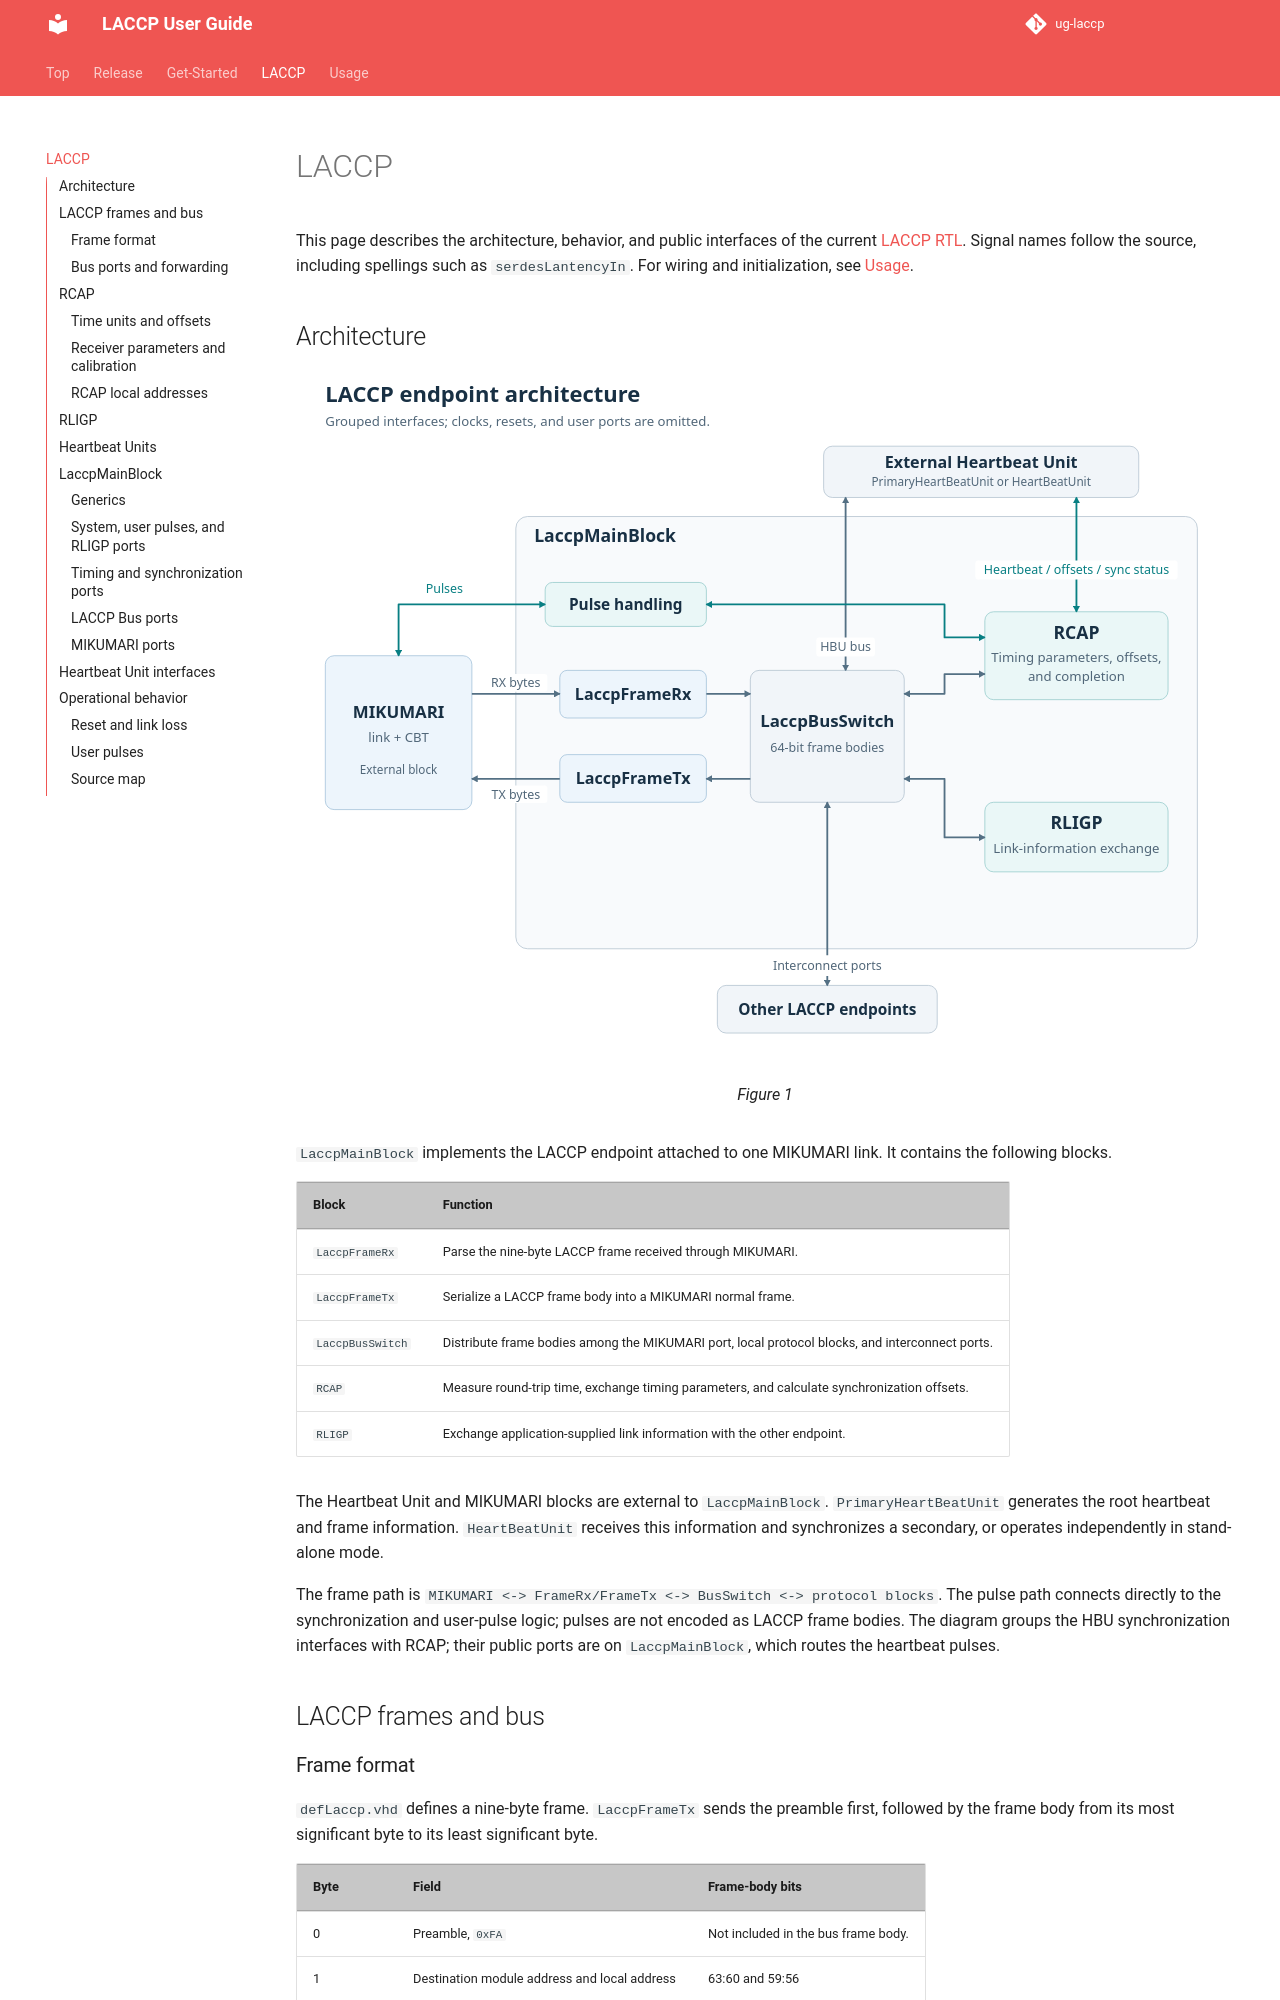

repository: RyotaroHonda/ug-laccp · page: laccp/laccp/index.html · generator: mkdocs

# LACCP

This page describes the architecture, behavior, and public interfaces of the current [LACCP RTL](https://github.com/RyotaroHonda/laccp). Signal names follow the source, including spellings such as `serdesLantencyIn`. For wiring and initialization, see [Usage](../usage/usage.md).

## Architecture

![LACCP endpoint architecture](figures/architecture.svg)

`LaccpMainBlock` implements the LACCP endpoint attached to one MIKUMARI link. It contains the following blocks.

| Block | Function |
| --- | --- |
| `LaccpFrameRx` | Parse the nine-byte LACCP frame received through MIKUMARI. |
| `LaccpFrameTx` | Serialize a LACCP frame body into a MIKUMARI normal frame. |
| `LaccpBusSwitch` | Distribute frame bodies among the MIKUMARI port, local protocol blocks, and interconnect ports. |
| `RCAP` | Measure round-trip time, exchange timing parameters, and calculate synchronization offsets. |
| `RLIGP` | Exchange application-supplied link information with the other endpoint. |

The Heartbeat Unit and MIKUMARI blocks are external to `LaccpMainBlock`. `PrimaryHeartBeatUnit` generates the root heartbeat and frame information. `HeartBeatUnit` receives this information and synchronizes a secondary, or operates independently in stand-alone mode.

The frame path is `MIKUMARI <-> FrameRx/FrameTx <-> BusSwitch <-> protocol blocks`. The pulse path connects directly to the synchronization and user-pulse logic; pulses are not encoded as LACCP frame bodies. The diagram groups the HBU synchronization interfaces with RCAP; their public ports are on `LaccpMainBlock`, which routes the heartbeat pulses.

## LACCP frames and bus

### Frame format

`defLaccp.vhd` defines a nine-byte frame. `LaccpFrameTx` sends the preamble first, followed by the frame body from its most significant byte to its least significant byte.

| Byte | Field | Frame-body bits |
| --- | --- | --- |
| 0 | Preamble, `0xFA` | Not included in the bus frame body. |
| 1 | Destination module address and local address | 63:60 and 59:56 |
| 2 | Source module address and local address | 55:52 and 51:48 |
| 3 | Command bits | 47:40 |
| 4 | Reserved | 39:32 |
| 5–8 | Register value, most significant byte first | 31:0 |

`LaccpFrameBobyType` is the 64-bit frame-body type. The module address selects a protocol endpoint, such as RCAP; the local address selects an operation within that endpoint. These fields are separate from the 32-bit link information exchanged by RLIGP.

| Command bit | RTL constant | Meaning |
| --- | --- | --- |
| 0 | `kCmdPassagePermission` | Permit forwarding to interconnect ports. |
| 1 | `kCmdDepature` | Permit transmission through the local MIKUMARI port. |
| 2 | `kCmdWrite` | Write operation. |
| 3 | `kCmdRead` | Read-operation bit defined in the package. |
| 4 | `kCmdReply` | Reply operation. |
| 5 | `kCmdReplyRequest` | Request a reply. |

The presence of a command constant does not imply that every endpoint implements that operation. The supplied RCAP, RLIGP, and Heartbeat Unit receive logic handles its specific write and reply operations.

The receiver checks the preamble, expected body length, final-byte indication, and checksum status at the expected final byte before releasing a frame body. `frameBrokenRx` and `recvTermndRx` are inputs to the receiver, but the current parser does not use them to change its receive state.
